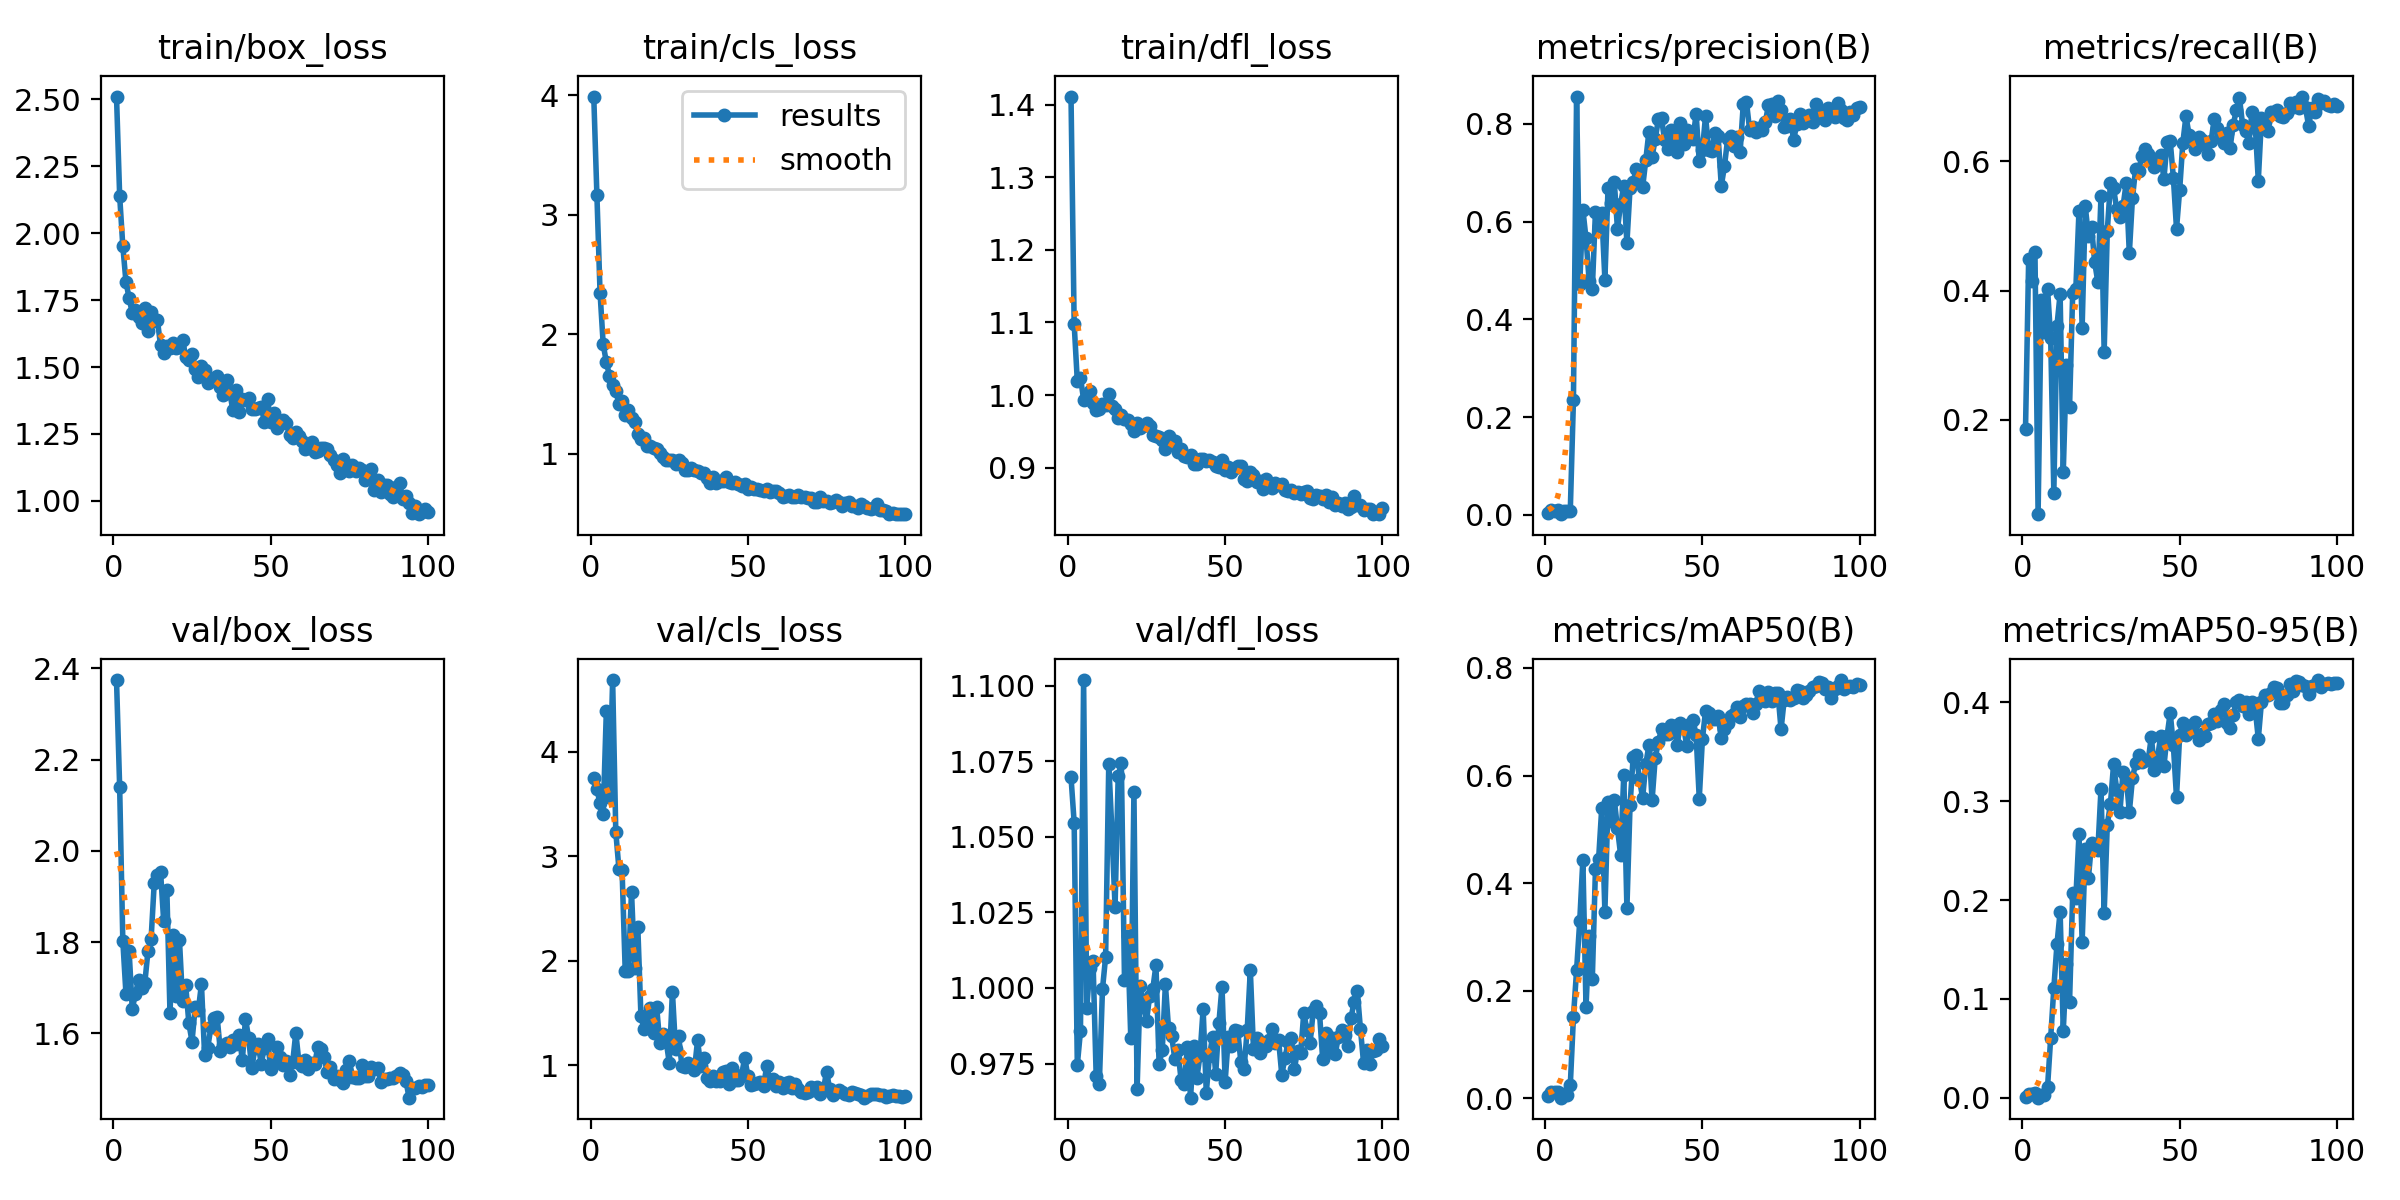

Data behind this chart, as committed beside it:
epoch, time, train/box_loss, train/cls_loss, train/dfl_loss, metrics/precision(B), metrics/recall(B), metrics/mAP50(B), metrics/mAP50-95(B), val/box_loss, val/cls_loss, val/dfl_loss, lr/pg0, lr/pg1, lr/pg2
1, 13.5, 2.51, 3.991, 1.411, 0.00373, 0.186, 0.00416, 0.0012, 2.375, 3.754, 1.07, 0.00016, 0.00016, 0.00016
2, 158, 2.139, 3.163, 1.098, 0.00899, 0.4486, 0.01178, 0.00407, 2.14, 3.64, 1.055, 0.0003366, 0.0003366, 0.0003366
3, 161.7, 1.952, 2.347, 1.02, 0.0083, 0.4144, 0.011, 0.00421, 1.804, 3.506, 0.9746, 0.0005097, 0.0005097, 0.0005097
4, 165.3, 1.818, 1.916, 1.024, 0.00922, 0.46, 0.01143, 0.00454, 1.687, 3.409, 0.9857, 0.0006792, 0.0006792, 0.0006792
5, 169, 1.758, 1.765, 0.9939, 0.00108, 0.05383, 0.00067, 0.00027, 1.781, 4.393, 1.102, 0.0008452, 0.0008452, 0.0008452
6, 172.6, 1.702, 1.654, 0.9958, 0.00771, 0.385, 0.00813, 0.00341, 1.654, 3.566, 0.9935, 0.001008, 0.001008, 0.001008
7, 176.1, 1.713, 1.577, 1.005, 0.00673, 0.3361, 0.00644, 0.00319, 1.686, 4.688, 1.007, 0.001166, 0.001166, 0.001166
8, 179.6, 1.689, 1.524, 0.989, 0.00807, 0.4029, 0.02354, 0.01079, 1.717, 3.234, 1.009, 0.001322, 0.001322, 0.001322
9, 183.1, 1.663, 1.42, 0.9799, 0.2347, 0.3263, 0.1504, 0.06075, 1.699, 2.88, 0.9708, 0.001473, 0.001473, 0.001473
10, 186.6, 1.719, 1.445, 0.9807, 0.8561, 0.08735, 0.2377, 0.1109, 1.711, 2.865, 0.9684, 0.001621, 0.001621, 0.001621
11, 190, 1.636, 1.322, 0.9882, 0.4721, 0.3458, 0.3288, 0.1554, 1.781, 1.9, 0.9996, 0.001766, 0.001766, 0.001766
12, 193.4, 1.706, 1.364, 0.9862, 0.6248, 0.3948, 0.4432, 0.1883, 1.808, 1.904, 1.01, 0.001782, 0.001782, 0.001782
13, 196.9, 1.673, 1.3, 1.002, 0.5656, 0.119, 0.1693, 0.06788, 1.931, 2.662, 1.074, 0.001762, 0.001762, 0.001762
14, 200.4, 1.674, 1.262, 0.985, 0.4784, 0.2855, 0.3011, 0.135, 1.947, 1.927, 1.052, 0.001743, 0.001743, 0.001743
15, 203.8, 1.581, 1.165, 0.9802, 0.4616, 0.2196, 0.2207, 0.09724, 1.954, 2.319, 1.027, 0.001723, 0.001723, 0.001723
16, 207.1, 1.554, 1.123, 0.968, 0.6205, 0.3964, 0.4255, 0.2066, 1.846, 1.467, 1.07, 0.001703, 0.001703, 0.001703
17, 210.3, 1.58, 1.133, 0.973, 0.5901, 0.4029, 0.4441, 0.2022, 1.915, 1.341, 1.074, 0.001683, 0.001683, 0.001683
18, 213.7, 1.57, 1.068, 0.9669, 0.6185, 0.5236, 0.5396, 0.2665, 1.645, 1.411, 1.003, 0.001663, 0.001663, 0.001663
19, 217.1, 1.588, 1.061, 0.9656, 0.4815, 0.3426, 0.347, 0.1577, 1.817, 1.547, 1.017, 0.001644, 0.001644, 0.001644
20, 220.8, 1.569, 1.045, 0.9603, 0.6683, 0.5302, 0.5506, 0.2513, 1.682, 1.31, 0.9834, 0.001624, 0.001624, 0.001624
21, 224.3, 1.574, 1.043, 0.9509, 0.6384, 0.4845, 0.5158, 0.2226, 1.806, 1.555, 1.065, 0.001604, 0.001604, 0.001604
22, 227.7, 1.601, 1.007, 0.9623, 0.6807, 0.4975, 0.5541, 0.2579, 1.67, 1.207, 0.9665, 0.001584, 0.001584, 0.001584
23, 230.9, 1.537, 0.9743, 0.9551, 0.5848, 0.4434, 0.5017, 0.2528, 1.705, 1.299, 1.001, 0.001564, 0.001564, 0.001564
24, 234.2, 1.527, 0.9499, 0.9571, 0.6367, 0.4127, 0.4524, 0.2506, 1.622, 1.234, 0.9941, 0.001545, 0.001545, 0.001545
25, 237.6, 1.549, 0.9433, 0.9622, 0.6729, 0.547, 0.601, 0.3126, 1.582, 1.021, 0.9892, 0.001525, 0.001525, 0.001525
26, 241, 1.492, 0.947, 0.9568, 0.5559, 0.3051, 0.3536, 0.187, 1.657, 1.703, 0.9973, 0.001505, 0.001505, 0.001505
27, 244.4, 1.464, 0.9159, 0.9452, 0.669, 0.4927, 0.545, 0.2763, 1.651, 1.154, 0.9997, 0.001485, 0.001485, 0.001485
28, 247.7, 1.505, 0.9483, 0.9431, 0.682, 0.5661, 0.6352, 0.2973, 1.708, 1.278, 1.008, 0.001465, 0.001465, 0.001465
29, 251, 1.488, 0.9237, 0.9421, 0.7071, 0.5579, 0.6381, 0.3374, 1.553, 0.9952, 0.975, 0.001446, 0.001446, 0.001446
30, 254.3, 1.441, 0.8656, 0.9386, 0.7032, 0.5257, 0.5927, 0.3108, 1.569, 0.9851, 0.9793, 0.001426, 0.001426, 0.001426
31, 257.6, 1.455, 0.8641, 0.9259, 0.6702, 0.5139, 0.5579, 0.2889, 1.613, 1.024, 1.001, 0.001406, 0.001406, 0.001406
32, 260.9, 1.459, 0.8811, 0.9434, 0.7261, 0.5302, 0.6208, 0.329, 1.634, 0.9897, 0.9867, 0.001386, 0.001386, 0.001386
33, 264.3, 1.465, 0.8614, 0.9326, 0.7845, 0.5661, 0.6568, 0.3245, 1.635, 0.9559, 0.9841, 0.001366, 0.001366, 0.001366
34, 267.6, 1.425, 0.8522, 0.9368, 0.7333, 0.4575, 0.5537, 0.2889, 1.561, 1.236, 0.9765, 0.001347, 0.001347, 0.001347
35, 270.8, 1.394, 0.8379, 0.9216, 0.7686, 0.5432, 0.6326, 0.323, 1.575, 0.9912, 0.9794, 0.001327, 0.001327, 0.001327
36, 274, 1.453, 0.8359, 0.926, 0.8093, 0.5885, 0.6621, 0.3384, 1.578, 1.067, 0.9695, 0.001307, 0.001307, 0.001307
37, 277.5, 1.404, 0.7961, 0.9165, 0.8113, 0.5856, 0.6867, 0.3463, 1.57, 0.8735, 0.9684, 0.001287, 0.001287, 0.001287
38, 280.8, 1.338, 0.7568, 0.9152, 0.7661, 0.6085, 0.6766, 0.3397, 1.586, 0.8521, 0.9804, 0.001267, 0.001267, 0.001267
39, 284.2, 1.415, 0.8068, 0.9179, 0.7489, 0.6183, 0.6766, 0.3413, 1.576, 0.8944, 0.9637, 0.001248, 0.001248, 0.001248
40, 287.6, 1.332, 0.7561, 0.9048, 0.7875, 0.6105, 0.6932, 0.3412, 1.596, 0.8443, 0.9808, 0.001228, 0.001228, 0.001228
41, 290.8, 1.381, 0.7719, 0.9058, 0.7713, 0.6053, 0.6912, 0.3651, 1.542, 0.8474, 0.9702, 0.001208, 0.001208, 0.001208
42, 294, 1.376, 0.774, 0.9116, 0.7427, 0.5905, 0.6566, 0.3319, 1.632, 0.9309, 0.9777, 0.001188, 0.001188, 0.001188
43, 297.2, 1.386, 0.804, 0.9125, 0.8019, 0.5954, 0.698, 0.3446, 1.59, 0.9413, 0.9931, 0.001168, 0.001168, 0.001168
44, 300.6, 1.341, 0.7605, 0.9095, 0.7599, 0.6101, 0.6914, 0.3663, 1.523, 0.8215, 0.9654, 0.001149, 0.001149, 0.001149
45, 304, 1.343, 0.7539, 0.9111, 0.7883, 0.5726, 0.6557, 0.3353, 1.568, 0.9726, 0.9775, 0.001129, 0.001129, 0.001129
46, 307.4, 1.347, 0.7635, 0.9075, 0.7746, 0.6297, 0.6961, 0.3659, 1.578, 0.8621, 0.9839, 0.001109, 0.001109, 0.001109
47, 310.7, 1.35, 0.7448, 0.9018, 0.7693, 0.631, 0.7036, 0.3892, 1.534, 0.8571, 0.9717, 0.001089, 0.001089, 0.001089
48, 314, 1.296, 0.7325, 0.901, 0.8206, 0.5747, 0.675, 0.3563, 1.569, 0.9087, 0.9884, 0.001069, 0.001069, 0.001069
49, 317.2, 1.382, 0.7477, 0.911, 0.7236, 0.4955, 0.5572, 0.304, 1.588, 1.07, 1, 0.00105, 0.00105, 0.00105
50, 320.4, 1.294, 0.7053, 0.8968, 0.7459, 0.5555, 0.6677, 0.3666, 1.521, 0.8922, 0.969, 0.00103, 0.00103, 0.00103
51, 323.8, 1.327, 0.7195, 0.9007, 0.8163, 0.6281, 0.7198, 0.3794, 1.539, 0.8117, 0.9837, 0.00101, 0.00101, 0.00101
52, 327.2, 1.273, 0.7066, 0.8945, 0.7457, 0.6698, 0.7172, 0.3673, 1.571, 0.8212, 0.9807, 0.0009902, 0.0009902, 0.0009902
53, 330.5, 1.289, 0.7036, 0.9003, 0.7454, 0.6411, 0.7054, 0.3697, 1.548, 0.825, 0.9862, 0.0009704, 0.0009704, 0.0009704
54, 333.8, 1.303, 0.6995, 0.9025, 0.7823, 0.6346, 0.7056, 0.3768, 1.531, 0.8347, 0.9858, 0.0009506, 0.0009506, 0.0009506
55, 337, 1.291, 0.6875, 0.9027, 0.7748, 0.6183, 0.7106, 0.3798, 1.539, 0.803, 0.9755, 0.0009308, 0.0009308, 0.0009308
56, 340.3, 1.247, 0.702, 0.8843, 0.6731, 0.6379, 0.6697, 0.3618, 1.51, 0.9954, 0.9734, 0.000911, 0.000911, 0.000911
57, 343.7, 1.234, 0.6797, 0.8816, 0.7131, 0.6327, 0.6856, 0.3683, 1.537, 0.8419, 0.986, 0.0008912, 0.0008912, 0.0008912
58, 347.1, 1.256, 0.6839, 0.8945, 0.7682, 0.6248, 0.6982, 0.3656, 1.602, 0.8709, 1.006, 0.0008714, 0.0008714, 0.0008714
59, 350.4, 1.241, 0.6892, 0.8905, 0.7749, 0.6118, 0.7109, 0.378, 1.536, 0.8032, 0.9799, 0.0008516, 0.0008516, 0.0008516
60, 353.7, 1.223, 0.6734, 0.8808, 0.7544, 0.6313, 0.7141, 0.3786, 1.529, 0.8334, 0.9834, 0.0008318, 0.0008318, 0.0008318
... 40 more rows
